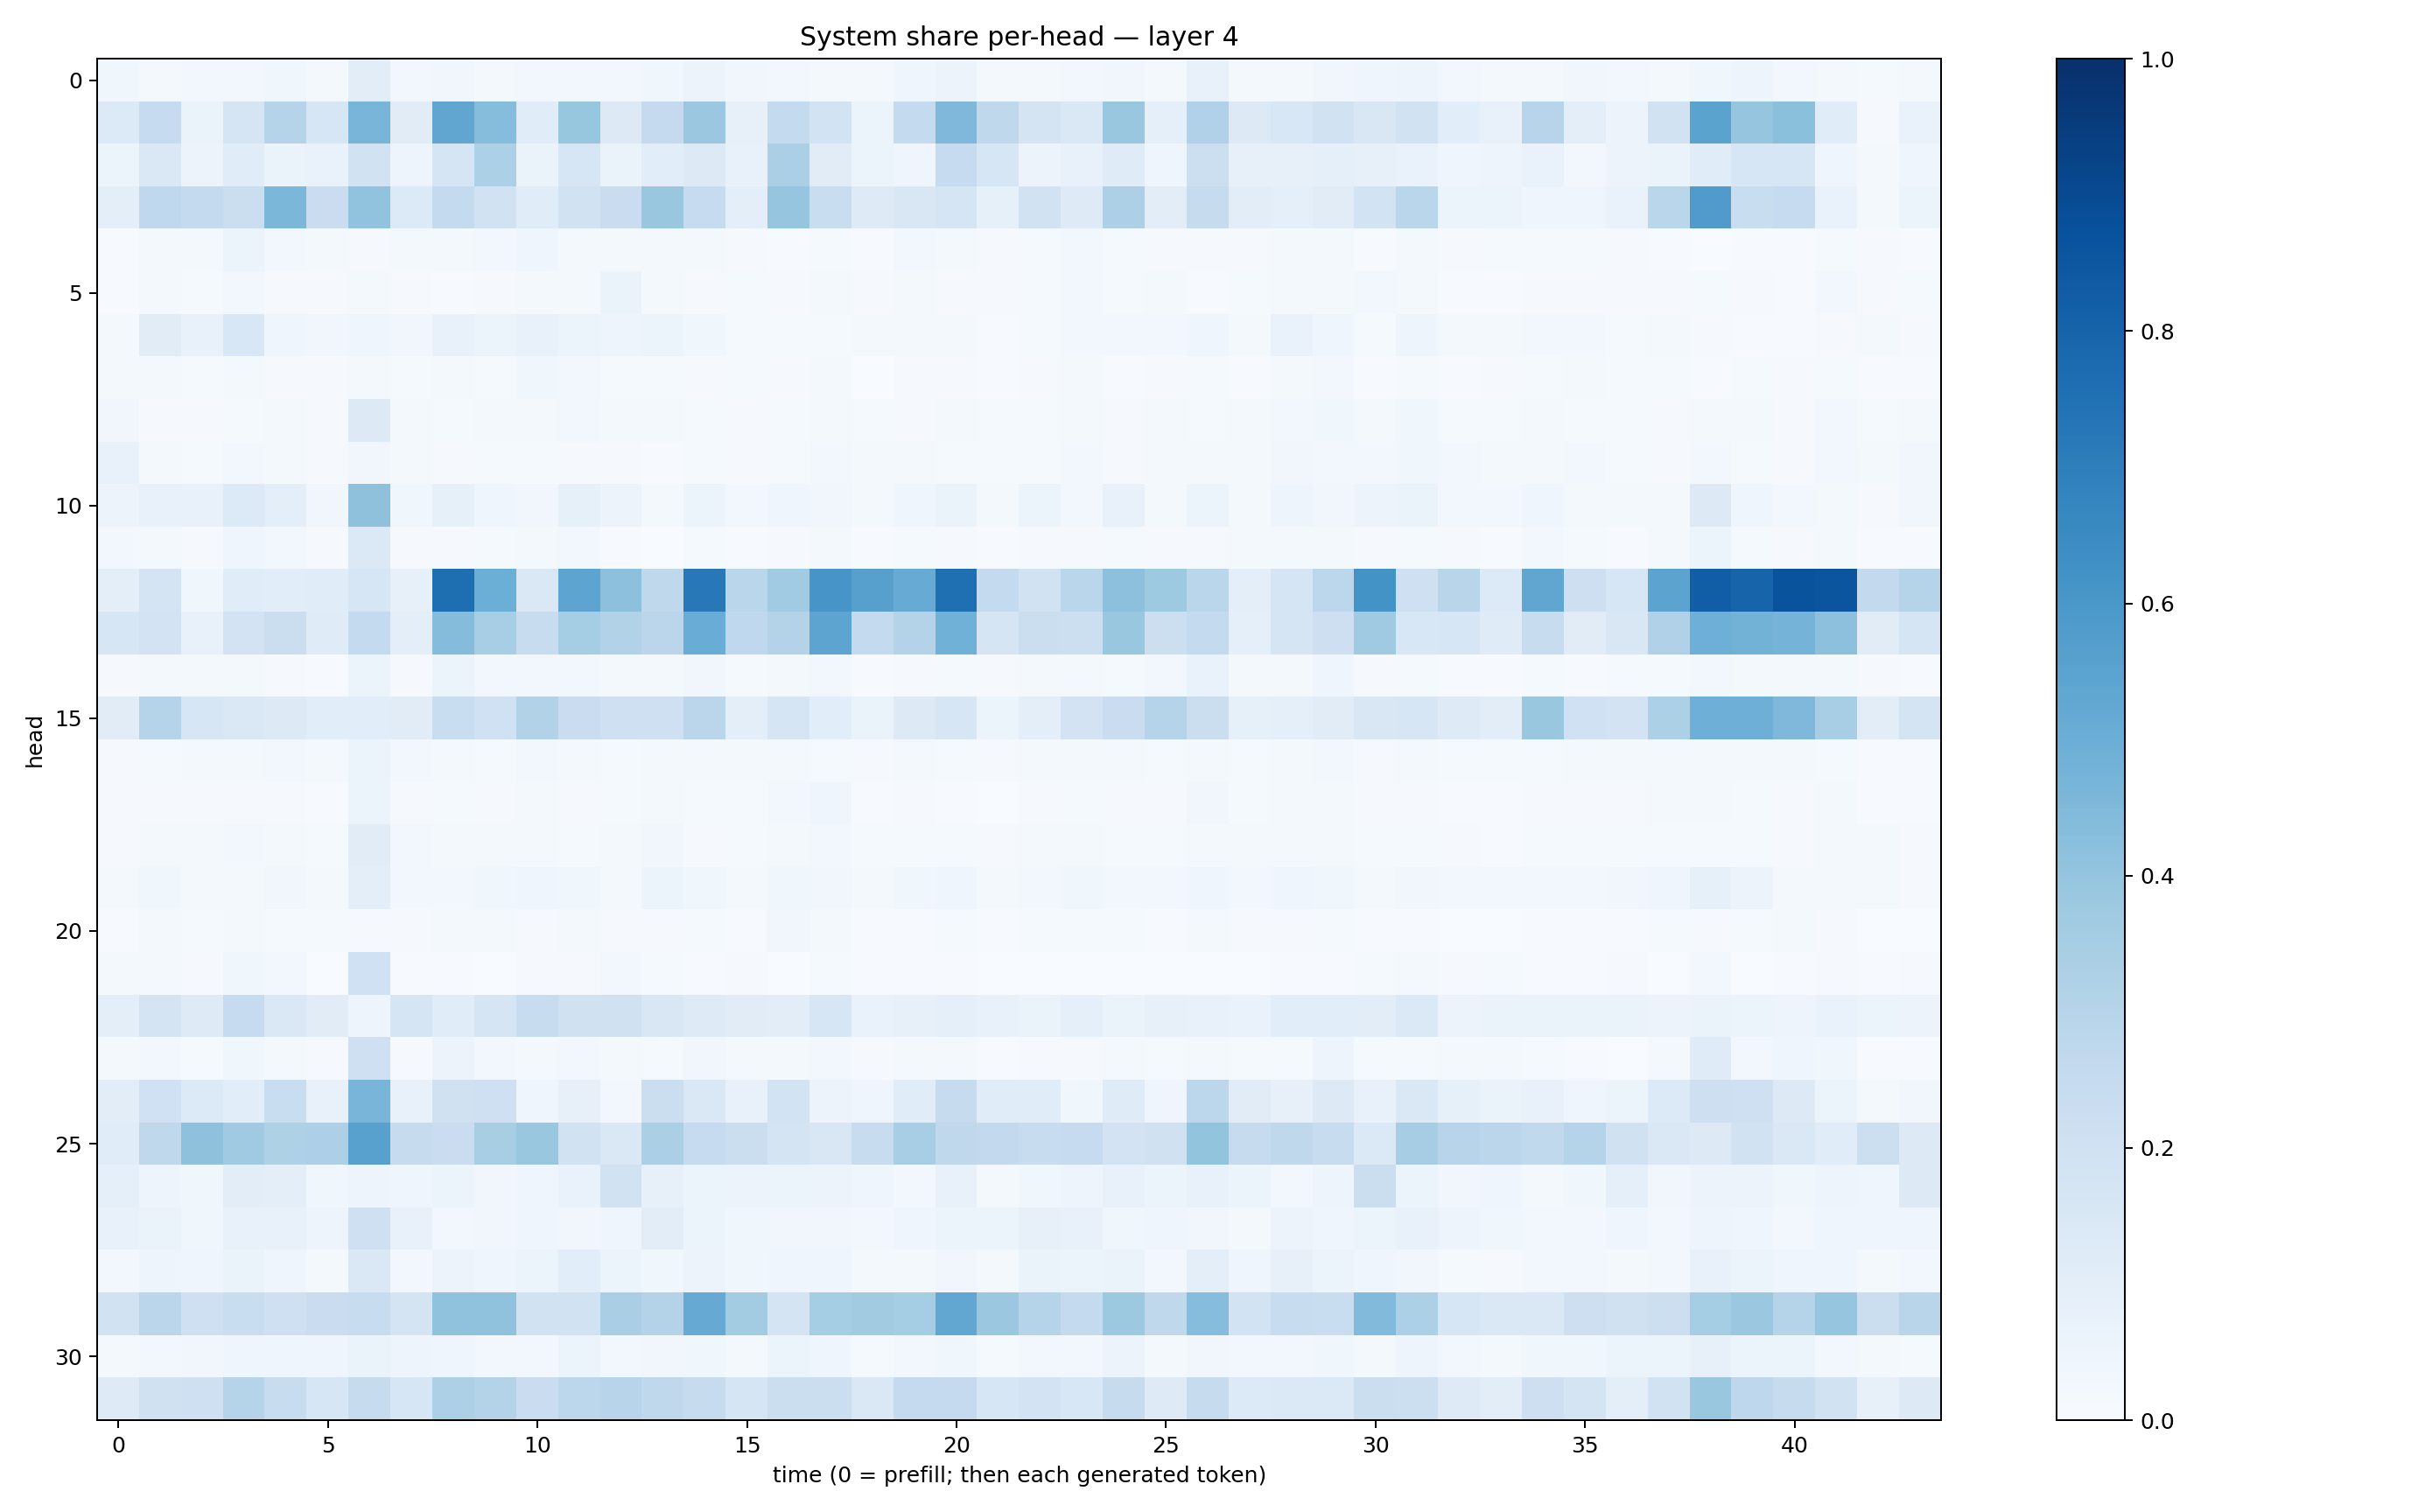

The data file committed next to this chart (first rows):
0.03762075, 0.02129612, 0.029801738, 0.030695366, 0.035622593, 0.016612584, 0.10207559, 0.028146356, 0.0331715, 0.021872427, 0.025045844, 0.024458747, 0.024642443, 0.036386374, 0.057366524, 0.031482343, 0.024444737, 0.021249717, 0.016522003, 0.04525061, 0.05497024, 0.021840138, 0.0183655, 0.025390668
0.1332, 0.2486, 0.06339, 0.1677, 0.3007, 0.1584, 0.4662, 0.1103, 0.5338, 0.433, 0.1134, 0.3909, 0.1281, 0.25, 0.3816, 0.08025, 0.2565, 0.1848, 0.06053, 0.2547, 0.4524, 0.2697, 0.1735, 0.1414
0.0508, 0.1416, 0.05595, 0.116, 0.06631, 0.06763, 0.19, 0.04761, 0.1684, 0.3312, 0.06605, 0.1583, 0.06341, 0.1068, 0.1301, 0.07051, 0.3328, 0.1125, 0.0524, 0.04337, 0.2499, 0.1589, 0.05735, 0.07388
0.09926, 0.2661, 0.2568, 0.2253, 0.4606, 0.227, 0.4046, 0.1364, 0.2544, 0.1883, 0.1136, 0.188, 0.2278, 0.3852, 0.2481, 0.09758, 0.3949, 0.2308, 0.1224, 0.15, 0.1715, 0.08465, 0.1915, 0.1228
0.004024, 0.02326, 0.0232, 0.05102, 0.02959, 0.01644, 0.009749, 0.01793, 0.02013, 0.02972, 0.04145, 0.01929, 0.02056, 0.01806, 0.01884, 0.009806, 0.004738, 0.01202, 0.005519, 0.02748, 0.02044, 0.01072, 0.01288, 0.02488
0.006156, 0.01828, 0.01371, 0.02802, 0.01131, 0.009558, 0.01587, 0.0111, 0.00735, 0.0108, 0.02212, 0.02162, 0.06448, 0.01965, 0.01148, 0.01323, 0.01044, 0.02027, 0.009715, 0.0161, 0.008225, 0.00808, 0.01492, 0.02751
0.0224, 0.1115, 0.07305, 0.154, 0.03975, 0.03309, 0.04552, 0.03366, 0.07724, 0.05176, 0.07193, 0.06175, 0.04891, 0.05131, 0.03656, 0.01235, 0.01338, 0.01486, 0.01846, 0.02289, 0.01662, 0.006968, 0.0153, 0.0304
0.02057, 0.02184, 0.01508, 0.0219, 0.009199, 0.009447, 0.01949, 0.01294, 0.01954, 0.01549, 0.03861, 0.0311, 0.01377, 0.01179, 0.009552, 0.01246, 0.009991, 0.01671, 0.003764, 0.008207, 0.01005, 0.004297, 0.008417, 0.01907
0.03347, 0.01122, 0.01116, 0.01562, 0.017, 0.009287, 0.1287, 0.01941, 0.01404, 0.02122, 0.02007, 0.02554, 0.01744, 0.02011, 0.0156, 0.01038, 0.01344, 0.02134, 0.01477, 0.01093, 0.01703, 0.01513, 0.01413, 0.01739
0.07204, 0.01791, 0.01213, 0.02834, 0.01618, 0.008564, 0.03267, 0.01571, 0.01084, 0.0155, 0.01292, 0.01084, 0.00899, 0.007632, 0.01548, 0.009647, 0.0129, 0.02526, 0.01651, 0.02175, 0.01179, 0.01537, 0.01518, 0.02989
0.05726, 0.07535, 0.0711, 0.133, 0.09938, 0.03355, 0.4116, 0.03639, 0.08271, 0.03981, 0.03434, 0.08334, 0.05745, 0.01742, 0.05159, 0.03057, 0.04415, 0.0323, 0.01982, 0.03983, 0.06317, 0.01824, 0.05146, 0.02862
0.02982, 0.01983, 0.01167, 0.04472, 0.02763, 0.008829, 0.137, 0.009558, 0.01139, 0.01276, 0.01927, 0.02718, 0.00776, 0.003832, 0.01412, 0.007709, 0.009062, 0.0178, 0.005269, 0.01208, 0.008542, 0.007087, 0.01123, 0.009755
0.09583, 0.177, 0.03761, 0.1138, 0.107, 0.1137, 0.1598, 0.08104, 0.7601, 0.4988, 0.1458, 0.543, 0.4155, 0.272, 0.7189, 0.287, 0.3657, 0.606, 0.5589, 0.5102, 0.7553, 0.2566, 0.192, 0.2882
0.1618, 0.1822, 0.07206, 0.1814, 0.2254, 0.1187, 0.2571, 0.09815, 0.4343, 0.3476, 0.2356, 0.3523, 0.3103, 0.2847, 0.5066, 0.2691, 0.3049, 0.5397, 0.2574, 0.3077, 0.4846, 0.165, 0.2193, 0.216
0.008762, 0.02169, 0.01626, 0.01958, 0.01078, 0.007504, 0.05224, 0.0114, 0.05325, 0.02842, 0.02708, 0.02799, 0.02329, 0.02316, 0.03338, 0.0144, 0.02227, 0.02762, 0.007573, 0.008942, 0.01328, 0.01098, 0.01649, 0.01565
0.1132, 0.3038, 0.1639, 0.148, 0.1306, 0.1067, 0.1069, 0.1106, 0.2328, 0.2018, 0.3097, 0.2297, 0.2097, 0.2103, 0.2851, 0.0987, 0.1646, 0.1091, 0.06438, 0.1251, 0.1618, 0.06036, 0.09816, 0.1833
0.008902, 0.01556, 0.02274, 0.01819, 0.02463, 0.01978, 0.05894, 0.02785, 0.01816, 0.01291, 0.02525, 0.02336, 0.01557, 0.01864, 0.02197, 0.01626, 0.01959, 0.01367, 0.007845, 0.0165, 0.01484, 0.009987, 0.01939, 0.02222
0.00875, 0.01166, 0.01094, 0.00933, 0.008433, 0.006534, 0.05919, 0.008578, 0.01373, 0.01052, 0.0158, 0.01042, 0.01175, 0.0183, 0.01528, 0.01207, 0.02616, 0.04029, 0.007281, 0.008646, 0.007785, 0.002389, 0.01061, 0.01243
0.01119, 0.02034, 0.01846, 0.02504, 0.02332, 0.0155, 0.1098, 0.02365, 0.01608, 0.01877, 0.02202, 0.0132, 0.01783, 0.03191, 0.01165, 0.01256, 0.01695, 0.02876, 0.01414, 0.01558, 0.01345, 0.01021, 0.01781, 0.02148
0.02118, 0.03516, 0.02302, 0.02317, 0.03303, 0.02225, 0.1007, 0.02942, 0.03081, 0.03768, 0.04389, 0.03627, 0.01774, 0.05108, 0.03685, 0.02069, 0.03698, 0.03145, 0.01731, 0.03827, 0.0407, 0.01728, 0.02354, 0.03777
0.005757, 0.01902, 0.01331, 0.0191, 0.01183, 0.01273, 0.008834, 0.009477, 0.01899, 0.01831, 0.01149, 0.01824, 0.0092, 0.01081, 0.01211, 0.006544, 0.03493, 0.01884, 0.004437, 0.007706, 0.01205, 0.005999, 0.01396, 0.01285
0.01933, 0.01853, 0.01095, 0.03555, 0.03047, 0.003161, 0.2001, 0.007166, 0.004449, 0.003117, 0.009345, 0.01038, 0.02475, 0.01292, 0.005078, 0.01069, 0.002959, 0.01386, 0.006494, 0.00486, 0.004483, 0.00123, 0.003766, 0.003
0.09552, 0.1756, 0.1229, 0.2491, 0.148, 0.1129, 0.05048, 0.1649, 0.1142, 0.1642, 0.2406, 0.1957, 0.1979, 0.1514, 0.1247, 0.112, 0.1052, 0.1569, 0.06735, 0.07833, 0.09365, 0.07781, 0.0647, 0.09111
0.01893, 0.02854, 0.01385, 0.03813, 0.0178, 0.01126, 0.2071, 0.0108, 0.05687, 0.02934, 0.01723, 0.02444, 0.01604, 0.01232, 0.03375, 0.01652, 0.02221, 0.02694, 0.01091, 0.02005, 0.02339, 0.00669, 0.009207, 0.00841
0.1049, 0.2008, 0.1354, 0.1091, 0.2334, 0.07523, 0.4683, 0.07051, 0.1987, 0.2088, 0.04386, 0.08075, 0.02644, 0.2225, 0.1477, 0.07125, 0.1837, 0.05607, 0.03989, 0.1145, 0.2424, 0.1155, 0.116, 0.03588
0.1147, 0.2721, 0.4123, 0.3703, 0.3233, 0.3272, 0.5574, 0.2435, 0.2304, 0.341, 0.3833, 0.1926, 0.1472, 0.3333, 0.2485, 0.2245, 0.1781, 0.1492, 0.2379, 0.3446, 0.2721, 0.2596, 0.2421, 0.2465
0.09084, 0.04753, 0.03904, 0.1022, 0.09678, 0.03854, 0.0506, 0.04629, 0.05241, 0.0322, 0.04557, 0.06769, 0.1923, 0.07826, 0.05086, 0.05798, 0.05175, 0.05517, 0.04494, 0.0305, 0.07389, 0.02225, 0.03747, 0.04902
0.07117, 0.06466, 0.03803, 0.07042, 0.07079, 0.0492, 0.2064, 0.07153, 0.02777, 0.03478, 0.03957, 0.03175, 0.04638, 0.1041, 0.05465, 0.03648, 0.03298, 0.03512, 0.03087, 0.04566, 0.05289, 0.06001, 0.08103, 0.0775
0.02767, 0.04888, 0.03955, 0.06508, 0.04335, 0.0212, 0.1434, 0.02972, 0.05809, 0.04574, 0.06031, 0.1064, 0.06018, 0.03559, 0.0572, 0.03648, 0.04143, 0.04497, 0.01923, 0.01882, 0.03226, 0.01784, 0.06261, 0.06056
0.1913, 0.2838, 0.208, 0.234, 0.2061, 0.2282, 0.2351, 0.173, 0.409, 0.4068, 0.1899, 0.1917, 0.3378, 0.3057, 0.5153, 0.3572, 0.1754, 0.3546, 0.3611, 0.354, 0.5286, 0.3801, 0.2974, 0.2572
0.01918, 0.02803, 0.03167, 0.04427, 0.04563, 0.04166, 0.06356, 0.04693, 0.04577, 0.02751, 0.02419, 0.05103, 0.03073, 0.03248, 0.0361, 0.01602, 0.05204, 0.041, 0.0123, 0.02838, 0.03535, 0.01287, 0.02419, 0.0305
0.1217, 0.1965, 0.2046, 0.2998, 0.2345, 0.1591, 0.2433, 0.1598, 0.3278, 0.3072, 0.23, 0.2779, 0.2937, 0.2725, 0.2427, 0.1661, 0.2198, 0.2237, 0.1417, 0.251, 0.2515, 0.1581, 0.1805, 0.1531
